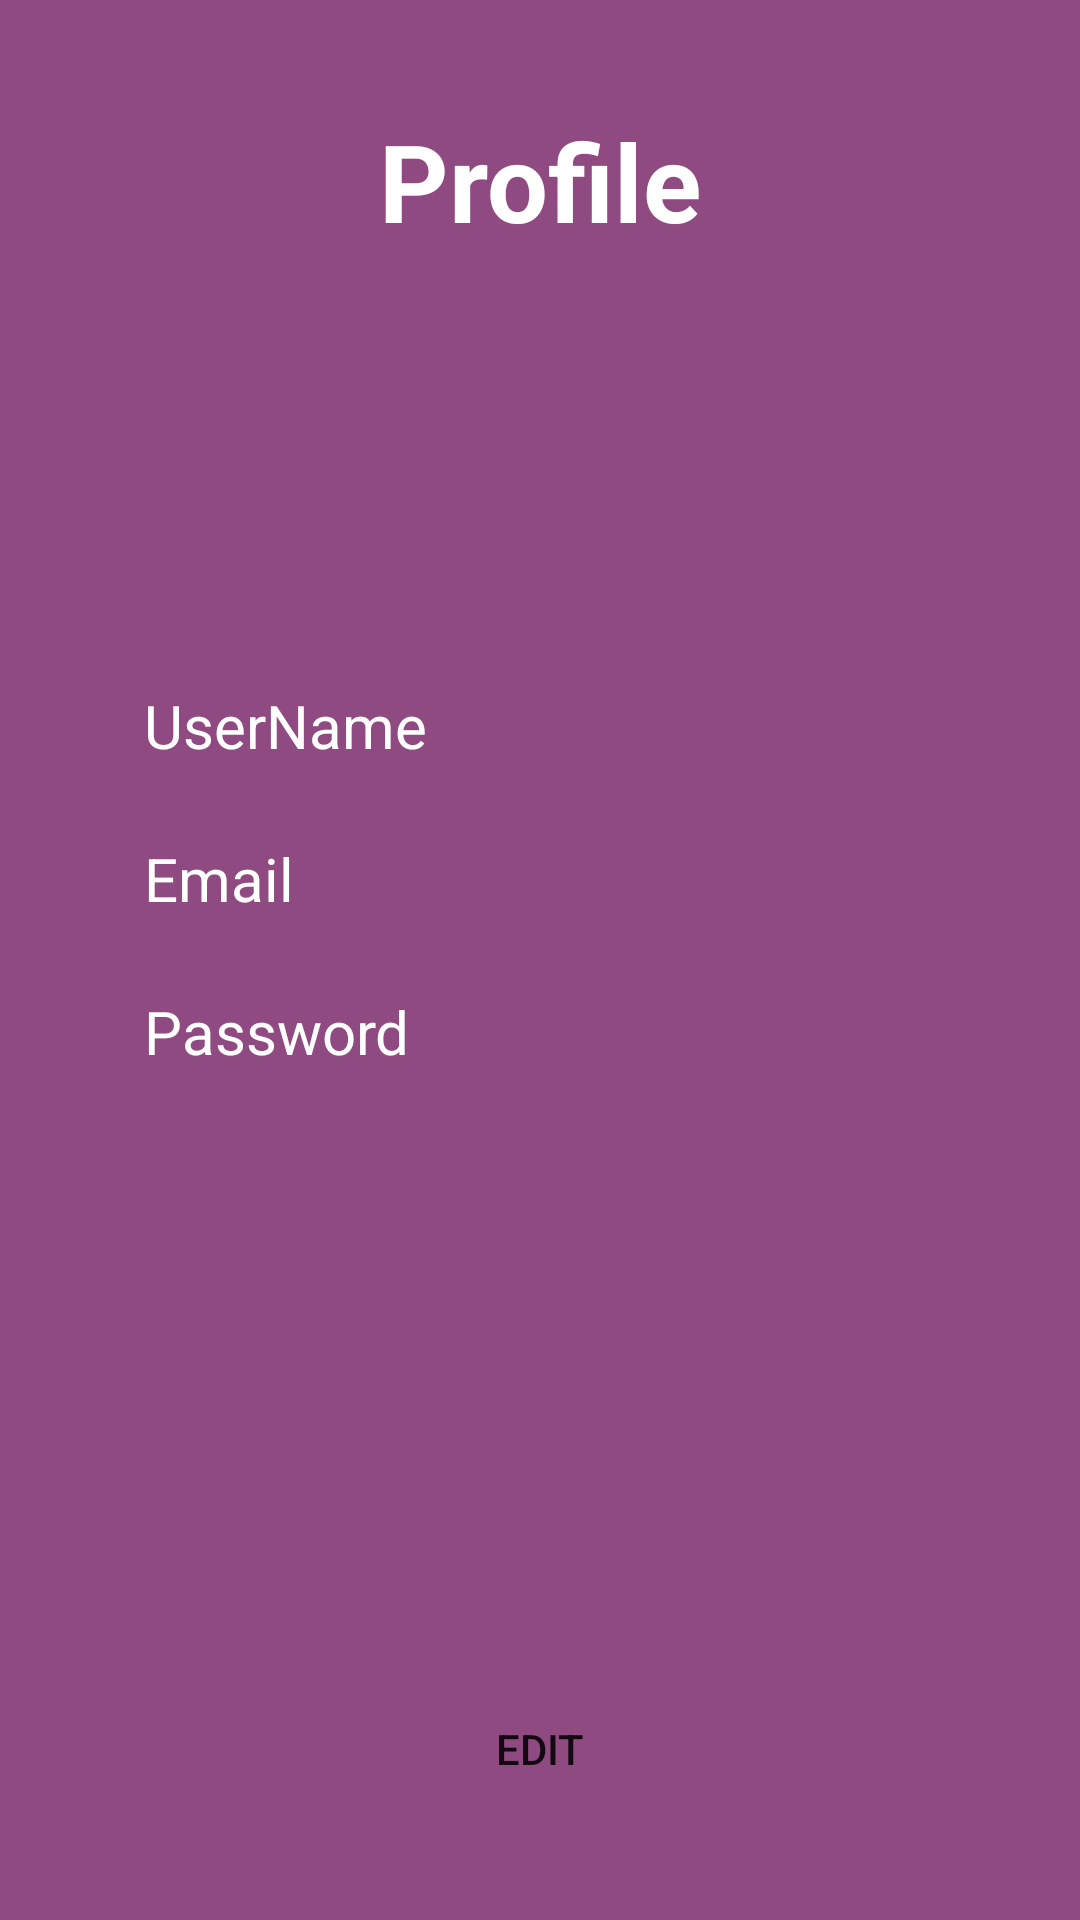

Write the Android layout XML for this screen, with the resource values it uses.
<!-- AndroidManifest.xml: application theme Theme.JILA -->
<!-- res/layout/activity_profile_screen.xml -->
<?xml version="1.0" encoding="utf-8"?>
<androidx.constraintlayout.widget.ConstraintLayout xmlns:android="http://schemas.android.com/apk/res/android"
    xmlns:app="http://schemas.android.com/apk/res-auto"
    xmlns:tools="http://schemas.android.com/tools"
    android:layout_width="match_parent"
    android:layout_height="match_parent"
    android:background="#8F4A82">

    <TextView
        android:id="@+id/textPassword"
        android:layout_width="wrap_content"
        android:layout_height="wrap_content"
        android:layout_marginTop="24dp"
        android:text="Password"
        android:textColor="#FFFFFF"
        android:textSize="20sp"
        app:layout_constraintStart_toStartOf="@+id/textEmail"
        app:layout_constraintTop_toBottomOf="@+id/textEmail" />

    <TextView
        android:id="@+id/textEmail"
        android:layout_width="wrap_content"
        android:layout_height="wrap_content"
        android:layout_marginTop="24dp"
        android:text="Email"
        android:textColor="#FFFFFF"
        android:textSize="20sp"
        app:layout_constraintStart_toStartOf="@+id/textUserName"
        app:layout_constraintTop_toBottomOf="@+id/textUserName" />

    <TextView
        android:id="@+id/textProfile"
        android:layout_width="wrap_content"
        android:layout_height="wrap_content"
        android:layout_marginTop="36dp"
        android:text="Profile"
        android:textColor="#FFFFFF"
        android:textSize="36sp"
        android:textStyle="bold"
        app:layout_constraintEnd_toEndOf="parent"
        app:layout_constraintStart_toStartOf="parent"
        app:layout_constraintTop_toTopOf="parent" />

    <TextView
        android:id="@+id/textUserName"
        android:layout_width="wrap_content"
        android:layout_height="wrap_content"
        android:layout_marginStart="48dp"
        android:layout_marginTop="144dp"
        android:text="UserName"
        android:textColor="#FFFFFF"
        android:textSize="20sp"
        app:layout_constraintStart_toStartOf="parent"
        app:layout_constraintTop_toBottomOf="@+id/textProfile" />


    <Button
        android:id="@+id/Edit"
        android:layout_width="wrap_content"
        android:layout_height="wrap_content"
        android:layout_marginBottom="33dp"
        android:background="@drawable/rounded_button"
        android:text="Edit"
        app:layout_constraintBottom_toBottomOf="parent"
        app:layout_constraintEnd_toEndOf="parent"
        app:layout_constraintStart_toStartOf="parent" />

</androidx.constraintlayout.widget.ConstraintLayout>
<!-- resources referenced by this layout -->
<resources>
  <!-- drawable rounded_button (drawable) -->
  <?xml version="1.0" encoding="utf-8"?>
  <shape
      xmlns:android="http://schemas.android.com/apk/res/android">
          <corners android:radius="24dp" />
  </shape>
  <style name="Theme.JILA" parent="Theme.MaterialComponents.DayNight.NoActionBar">
          
          <item name="colorPrimary">@color/purple_500</item>
          <item name="colorPrimaryVariant">@color/purple_700</item>
          <item name="colorOnPrimary">@color/white</item>
          
          <item name="colorSecondary">@color/teal_200</item>
          <item name="colorSecondaryVariant">@color/teal_700</item>
          <item name="colorOnSecondary">@color/black</item>
          
          <item name="android:statusBarColor">?attr/colorPrimaryVariant</item>
          
      </style>
  <color name="purple_500">#FF6200EE</color>
  <color name="purple_700">#FF3700B3</color>
  <color name="white">#FFFFFFFF</color>
  <color name="teal_200">#FF03DAC5</color>
  <color name="teal_700">#FF018786</color>
  <color name="black">#FF000000</color>
</resources>
